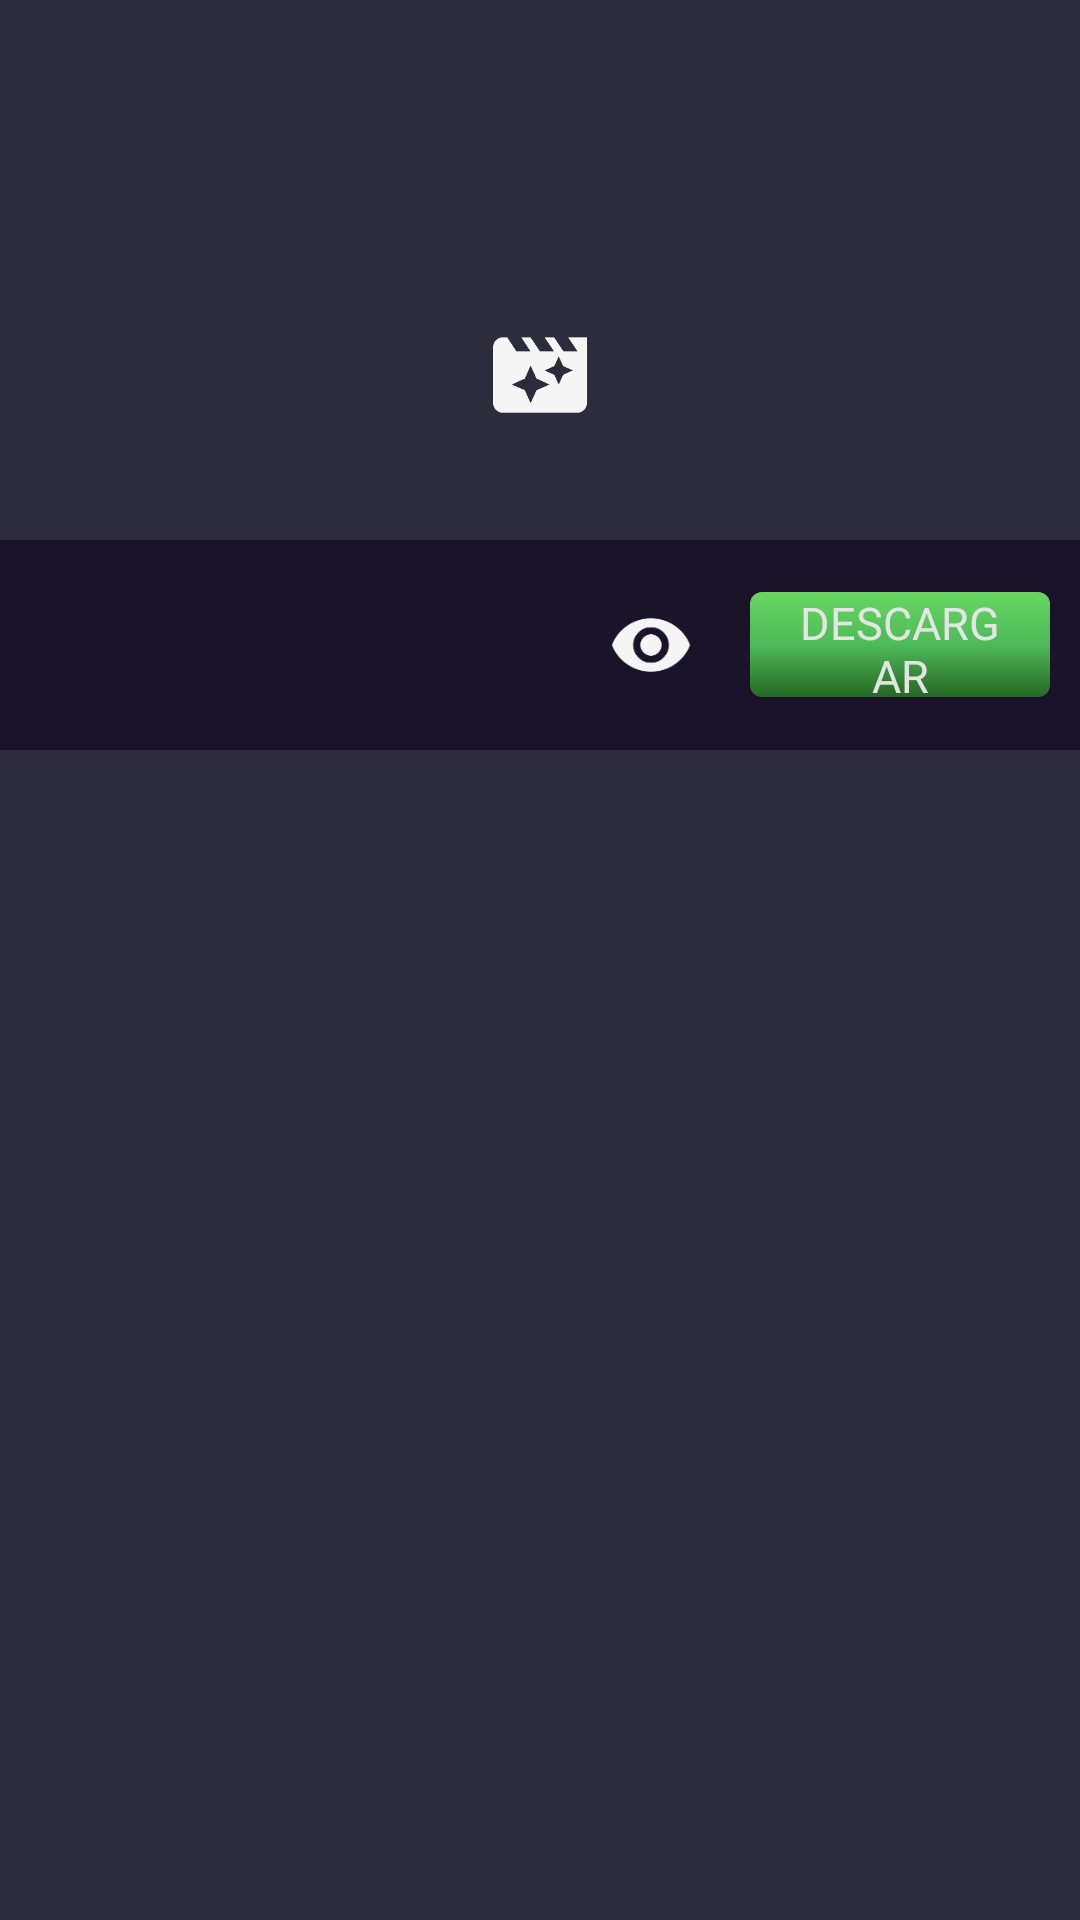

Here is an Android app screen rendered from its layout file. Give the layout XML and the strings, colors and styles it references.
<!-- AndroidManifest.xml: application theme AppTheme -->
<!-- res/layout/fragment_download_bottomsheet.xml -->
<?xml version="1.0" encoding="utf-8"?>
<RelativeLayout xmlns:android="http://schemas.android.com/apk/res/android"
    android:layout_width="match_parent"
    android:layout_height="wrap_content"
    android:background="@color/colorBgCard">

    <FrameLayout
        android:id="@+id/lyfragment"
        android:layout_width="match_parent"
        android:layout_height="250dp">

        <ImageView
            android:id="@+id/imgDefault"
            android:layout_width="wrap_content"
            android:layout_height="wrap_content"
            android:layout_gravity="center"
            android:background="@null"
            android:src="@drawable/ic_movie_filter" />

        <ImageView
            android:id="@+id/thumbnail"
            android:layout_width="match_parent"
            android:layout_height="match_parent"
            android:background="?attr/selectableItemBackgroundBorderless"
            android:scaleType="fitXY" />

        <VideoView
            android:layout_width="match_parent"
            android:layout_height="match_parent"
            android:scaleType="fitXY"
            android:visibility="gone" />
    </FrameLayout>

    <RelativeLayout
        android:layout_width="match_parent"
        android:layout_height="wrap_content"
        android:padding="10dp">

        <TextView
            android:id="@+id/txtSizeWaudio"
            android:layout_width="wrap_content"
            android:layout_height="wrap_content"
            android:layout_alignParentRight="true"
            android:shadowColor="@color/colorPrimaryDark"
            android:shadowDx="2"
            android:shadowDy="2"
            android:shadowRadius="3"
            android:textSize="16sp" />

    </RelativeLayout>

    
    <RelativeLayout
        android:layout_width="match_parent"
        android:layout_height="70dp"
        android:layout_alignBottom="@id/lyfragment"
        android:background="@color/colorBgTitleTemplate"
        android:gravity="center"
        android:padding="10dp">

        <TextView
            android:id="@+id/title"
            android:layout_width="150dp"
            android:layout_height="wrap_content"
            android:layout_toRightOf="@+id/isFavorite"
            android:maxLines="1"
            android:shadowColor="@color/colorPrimaryDark"
            android:shadowDx="2"
            android:shadowDy="2"
            android:shadowRadius="3"
            android:text=""
            android:textAllCaps="true"
            android:textColor="@color/colorTextPrimary"
            android:textSize="18sp" />

        <TextView
            android:id="@+id/category"
            android:layout_width="150dp"
            android:layout_height="wrap_content"
            android:layout_below="@+id/title"
            android:layout_toRightOf="@+id/isFavorite"
            android:maxLines="1"
            android:shadowColor="@color/colorPrimaryDark"
            android:shadowDx="1"
            android:shadowDy="1"
            android:shadowRadius="3"
            android:text=""
            android:textAllCaps="true"
            android:textColor="@color/colorTextSecondary"
            android:textSize="14sp" />

        <LinearLayout
            android:layout_width="wrap_content"
            android:layout_height="match_parent"
            android:layout_alignParentRight="true"
            android:gravity="center"
            android:orientation="horizontal">

            <ImageButton
                android:id="@+id/btnPreview"
                android:layout_width="50dp"
                android:layout_height="50dp"
                android:layout_gravity="left"
                android:layout_marginRight="8dp"
                android:layout_toLeftOf="@+id/btnDownload"
                android:background="?attr/selectableItemBackgroundBorderless"
                android:clickable="true"
                android:padding="5dp"
                android:scaleType="fitXY"
                android:src="@drawable/ic_eye"
                android:onClick="onPreview"/>

            <Button
                android:id="@+id/btnDownload"
                style="@style/WaudioButton"
                android:layout_width="100dp"
                android:layout_height="35dp"
                android:maxHeight="35dp"
                android:onClick="onDownload"
                android:text="DESCARGAR"
                android:textSize="15sp" />
        </LinearLayout>

    </RelativeLayout>

</RelativeLayout>
<!-- resources referenced by this layout -->
<resources>
  <color name="colorBgCard">#2c2c3d</color>
  <color name="colorBgTitleTemplate">#9b11041d</color>
  <color name="colorPrimaryDark">#362e45</color>
  <color name="colorTextPrimary">#FFFFFF</color>
  <color name="colorTextSecondary">#e87f58</color>
  <style name="WaudioButton" parent="Widget.AppCompat.Light.ActionButton">
          <item name="android:typeface">sans</item>
          <item name="android:textSize">16dp</item>
          <item name="android:textColor">#e4e4e4</item>
          <item name="android:background">@drawable/buttondefault</item>
      </style>
  <style name="AppTheme" parent="Theme.AppCompat.Light.DarkActionBar">
          
          <item name="colorPrimary">@color/colorPrimary</item>
          <item name="colorPrimaryDark">@color/colorPrimaryDark</item>
          <item name="colorAccent">@color/colorAccent</item>
  
          <item name="android:textColor">@color/colorTextPrimary</item>
          <item name="android:typeface">monospace</item>
          <item name="actionBarStyle">@style/Theme.AppLib.ActionBar.Solid</item>
          <item name="alertDialogTheme">@style/AlertDialogCustom</item>
          <item name="android:alertDialogTheme">@style/AlertDialogCustom</item>
          <item name="android:itemTextAppearance">@style/MyActionBar.MenuTextStyle</item>
      </style>
  <color name="colorPrimary">#463c59</color>
  <color name="colorAccent">#6d5d81</color>
  <style name="Theme.AppLib.ActionBar.Solid" parent="@style/Widget.AppCompat.Light.ActionBar.Solid">
          
          <item name="titleTextStyle">@style/Theme.AppLib.ActionBar.TitleTextStyle</item>
      </style>
  <style name="AlertDialogCustom" parent="Theme.AppCompat.Light.Dialog.Alert">
          <item name="android:windowNoTitle">false</item>
          <item name="android:windowContentOverlay">@null</item>
          <item name="android:textColor">@color/colorPrimary</item>
          <item name="colorPrimary">@color/colorPrimary</item>
          <item name="colorPrimaryDark">@color/colorPrimaryDark</item>
          <item name="colorAccent">@color/colorAccent</item>
          <item name="buttonBarButtonStyle">@style/DialogButtonStyle</item>
      </style>
  <style name="MyActionBar.MenuTextStyle" parent="@style/TextAppearance.AppCompat.Widget.ActionBar.Title">
          <item name="android:textColor">@color/colorPrimary</item>
          <item name="android:textStyle">normal</item>
          <item name="android:textSize">16sp</item>
      </style>
  <!-- drawable buttondisabled (drawable) -->
  <?xml version="1.0" encoding="utf-8"?>
  <shape xmlns:android="http://schemas.android.com/apk/res/android" android:shape="rectangle" >
      <corners
          android:radius="4dp"
          />
      <gradient
          android:angle="270"
          android:centerX="50%"
          android:centerColor="#a19999"
          android:startColor="#cecdcd"
          android:endColor="#838282"
          android:type="linear"
          />
      <size
          android:width="200dp"
          android:height="40dp"
          />
  </shape>
  <!-- drawable buttondefaultpressed (drawable) -->
  <?xml version="1.0" encoding="utf-8"?>
  <shape xmlns:android="http://schemas.android.com/apk/res/android" android:shape="rectangle" >
      <corners
          android:radius="4dp"
          />
      <gradient
          android:angle="270"
          android:centerX="50%"
          android:startColor="#a6efa4"
          android:centerColor="#4eba5a"
          android:endColor="#256823"
          android:type="linear"
          />
      <padding
          android:left="0dp"
          android:top="0dp"
          android:right="0dp"
          android:bottom="0dp"
          />
      <size
          android:width="200dp"
          android:height="40dp"
          />
  </shape>
  <style name="Theme.AppLib.ActionBar.TitleTextStyle" parent="">
          <item name="android:typeface">sans</item>
          <item name="android:textSize">22sp</item>
      </style>
  <style name="DialogButtonStyle" parent="@style/Widget.AppCompat.Button.ButtonBar.AlertDialog">
          <item name="android:textColor">@color/colorPrimary</item>
      </style>
</resources>
